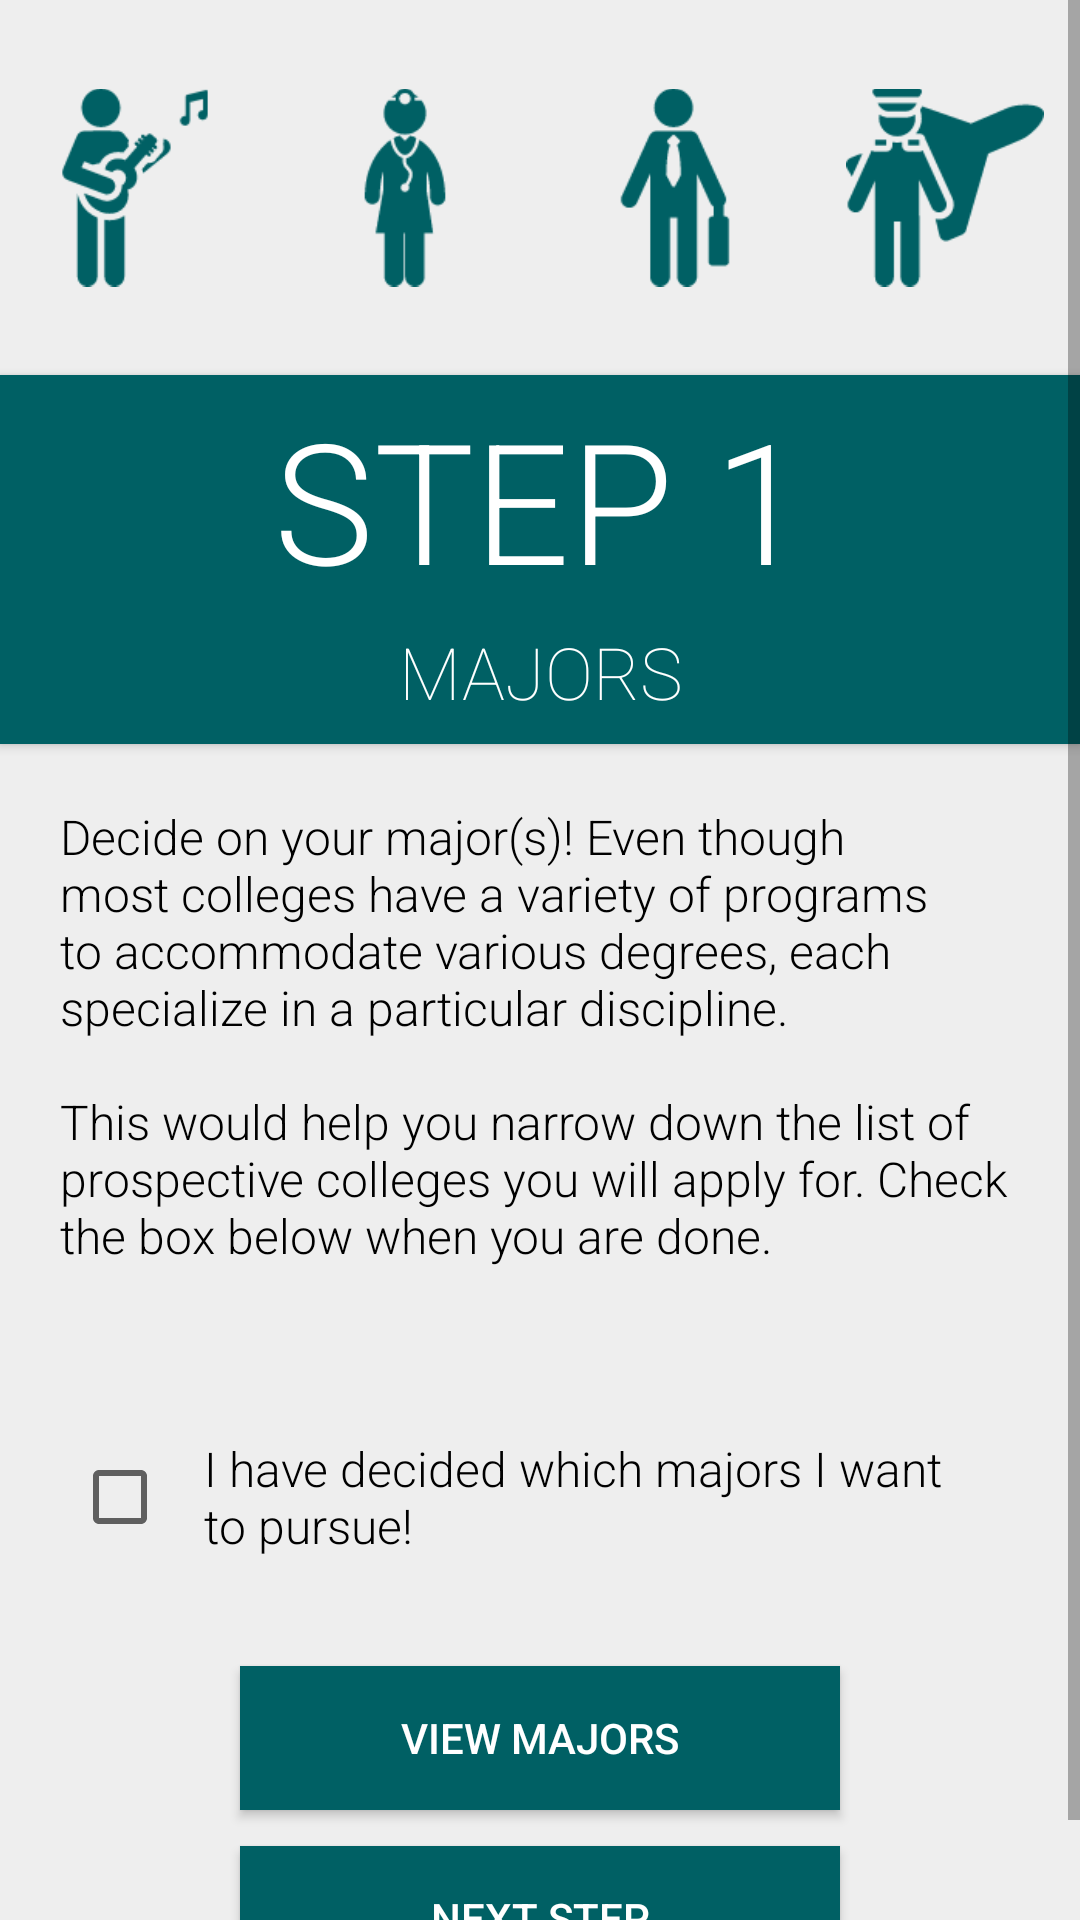

Here is an Android app screen rendered from its layout file. Give the layout XML and the strings, colors and styles it references.
<!-- AndroidManifest.xml: application theme AppTheme -->
<!-- res/layout/activity_first_step.xml -->
<android.support.v4.widget.DrawerLayout
    xmlns:android="http://schemas.android.com/apk/res/android"
    xmlns:tools="http://schemas.android.com/tools"
    xmlns:ads="http://schemas.android.com/apk/res-auto"
    android:id="@+id/drawer_layout"
    android:layout_width="match_parent"
    android:layout_height="match_parent">

    <ScrollView
        xmlns:android="http://schemas.android.com/apk/res/android"
        xmlns:tools="http://schemas.android.com/tools"
        android:layout_width="match_parent"
        android:layout_height="wrap_content"
        android:background="#B2EBF2">

        <LinearLayout
            android:layout_width="match_parent"
            android:layout_height="match_parent"
            android:background="#EEEEEE"
            android:orientation="vertical"
            tools:context="com.zedTech.zeeshanamin3.StudyAbroad.FirstStep">


            <LinearLayout
                android:layout_width="match_parent"
                android:layout_height="125dp"
                android:orientation="horizontal">


                <ImageView
                    android:id="@+id/musician_image"
                    android:layout_width="0dp"
                    android:layout_height="match_parent"
                    android:layout_weight="1"
                    android:padding="12dp"
                    android:src="@drawable/musician_banner" />

                <ImageView
                    android:id="@+id/medical_image"
                    android:layout_width="0dp"
                    android:layout_height="match_parent"
                    android:layout_weight="1"
                    android:padding="12dp"
                    android:src="@drawable/medical_banner" />

                <ImageView
                    android:id="@+id/business_image"
                    android:layout_width="0dp"
                    android:layout_height="match_parent"
                    android:layout_weight="1"
                    android:padding="12dp"
                    android:src="@drawable/business_banner" />

                <ImageView
                    android:id="@+id/pilot_image"
                    android:layout_width="0dp"
                    android:layout_height="match_parent"
                    android:layout_weight="1"
                    android:padding="12dp"
                    android:src="@drawable/pilot_banner" />
            </LinearLayout>

            <TextView
                android:layout_width="match_parent"
                android:layout_height="wrap_content"
                android:background="#006064"
                android:elevation="2dp"
                android:fontFamily="sans-serif-light"
                android:gravity="center_horizontal"
                android:padding="4dp"
                android:text="@string/step1_title"
                android:textAllCaps="true"
                android:textColor="@android:color/white"
                android:textSize="56sp" />

            <TextView
                android:layout_width="match_parent"
                android:layout_height="wrap_content"
                android:background="#006064"
                android:elevation="2dp"
                android:fontFamily="sans-serif-thin"
                android:gravity="center_horizontal"
                android:paddingBottom="8dp"
                android:paddingLeft="12dp"
                android:paddingRight="12dp"
                android:text="@string/step1_subtitle"
                android:textAllCaps="true"
                android:textColor="@android:color/white"
                android:textSize="24sp" />

            <TextView
                android:layout_width="match_parent"
                android:layout_height="wrap_content"
                android:background="#EEEEEE"
                android:fontFamily="sans-serif-light"
                android:padding="20dp"
                android:text="@string/step1_body"
                android:textColor="@android:color/black"
                android:textSize="16sp" />

            <CheckBox
                android:id="@+id/first_step_checkbox"
                android:layout_width="wrap_content"
                android:layout_height="wrap_content"
                android:layout_margin="24dp"
                android:fontFamily="sans-serif-light"
                android:padding="12dp"
                android:text="@string/step1_checkbox"
                android:textSize="16sp" />

            <Button
                android:layout_width="200dp"
                android:layout_height="wrap_content"
                android:layout_gravity="center"
                android:layout_marginBottom="12dp"
                android:background="#006064"
                android:onClick="viewMajors"
                android:text="View Majors"
                android:textColor="@android:color/white"
                android:textSize="14sp" />

            <Button
                android:layout_width="200dp"
                android:layout_height="wrap_content"
                android:layout_gravity="center"
                android:layout_marginBottom="12dp"
                android:background="#006064"
                android:onClick="nextStep"
                android:text="@string/nextStep_button"
                android:textColor="@android:color/white"
                android:textSize="14sp" />


        </LinearLayout>
    </ScrollView>
    <LinearLayout
        android:id="@+id/drawer_view"
        android:layout_width="200dp"
        android:layout_height="match_parent"
        android:layout_gravity="start"
        android:orientation="vertical"
        android:textColor="#006064"
        >

        <ListView
            android:id="@+id/navList"
            android:layout_width="200dp"
            android:layout_height="match_parent"
            android:layout_gravity="start"
            android:background="#E0F7FA"
            android:padding="12dp"
            />
    </LinearLayout>
</android.support.v4.widget.DrawerLayout>
<!-- resources referenced by this layout -->
<resources>
  <!-- drawable business_banner: png bitmap (drawable, 2306 bytes) -->
  <!-- drawable medical_banner: png bitmap (drawable, 2659 bytes) -->
  <!-- drawable musician_banner: png bitmap (drawable, 3090 bytes) -->
  <!-- drawable pilot_banner: png bitmap (drawable, 3247 bytes) -->
  <string name="nextStep_button">next step</string>
  <string name="step1_body">"Decide on your major(s)! Even though most colleges have a variety of programs to accommodate various degrees, each specialize in a particular discipline.\n\nThis would help you narrow down the list of prospective colleges you will apply for. Check the box below when you are done."</string>
  <string name="step1_checkbox">I have decided which majors I want to pursue!</string>
  <string name="step1_subtitle">Majors</string>
  <string name="step1_title">Step 1</string>
  <style name="AppTheme" parent="Theme.AppCompat.Light">
          <item name="colorPrimary">#00BCD4</item>
      </style>
</resources>
